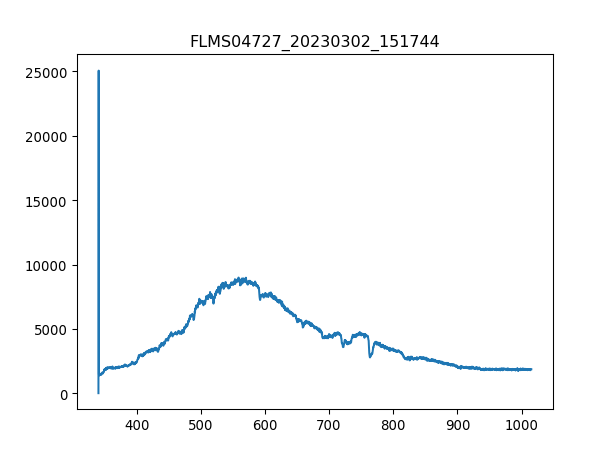

The table this chart was drawn from, first rows:
3.403020900000000211e+02, 1.638374999999999915e+01
3.406731879873454432e+02, 2.506245642857142957e+04
3.410442561190431547e+02, 1.549434642857142762e+03
3.414152943795855890e+02, 1.490921250000000100e+03
3.417863027534650087e+02, 1.465175357142857138e+03
3.421572812251738469e+02, 1.448791607142857174e+03
3.425282297792044233e+02, 1.479218571428571522e+03
3.428991484000489436e+02, 1.413683571428571440e+03
3.432700370722000116e+02, 1.502623928571428678e+03
3.436408957801497763e+02, 1.467515892857142944e+03
3.440117245083906141e+02, 1.486240178571428487e+03
3.443825232414149013e+02, 1.554115714285714375e+03
3.447532919637149575e+02, 1.511986071428571449e+03
3.451240306597831591e+02, 1.486240178571428487e+03
3.454947393141118823e+02, 1.542413035714285797e+03
3.458654179111932763e+02, 1.519007678571428642e+03
3.462360664355199447e+02, 1.526029285714285606e+03
3.466066848715840365e+02, 1.626672321428571422e+03
3.469772732038780418e+02, 1.640715535714285807e+03
3.473478314168941665e+02, 1.598585892857142881e+03
3.477183594951248438e+02, 1.685185714285714312e+03
3.480888574230623931e+02, 1.586883214285714303e+03
3.484593251851991340e+02, 1.678164107142857119e+03
3.488297627660274429e+02, 1.741358571428571395e+03
3.492001701500396962e+02, 1.785828749999999900e+03
3.495705473217281565e+02, 1.788169285714285706e+03
3.499408942655852570e+02, 1.809234107142857056e+03
3.503112109661031468e+02, 1.872428571428571331e+03
3.506814974077744296e+02, 1.839661071428571404e+03
3.510517535750913680e+02, 1.874769107142857138e+03
3.514219794525462248e+02, 1.830298928571428632e+03
3.517921750246313763e+02, 1.788169285714285706e+03
3.521623402758392558e+02, 1.872428571428571331e+03
3.525324751906620122e+02, 1.884131249999999909e+03
3.529025797535921924e+02, 1.914558214285714257e+03
3.532726539491219455e+02, 1.898174464285714294e+03
3.536426977617438752e+02, 1.928601428571428642e+03
3.540127111759500735e+02, 1.909877142857142871e+03
3.543826941762330307e+02, 1.900515000000000100e+03
3.547526467470850093e+02, 1.973071607142857147e+03
3.551225688729983858e+02, 1.935623035714285606e+03
3.554924605384655933e+02, 1.919239285714285643e+03
3.558623217279787809e+02, 1.956687857142857183e+03
3.562321524260304386e+02, 1.919239285714285643e+03
3.566019526171129428e+02, 1.893493392857142908e+03
3.569717222857184993e+02, 1.944985178571428605e+03
3.573414614163394276e+02, 1.961368928571428569e+03
3.577111699934682747e+02, 1.923920357142857256e+03
3.580808480015972464e+02, 1.989455357142857110e+03
3.584504954252187190e+02, 1.947325714285714184e+03
3.588201122488250689e+02, 1.968390535714285761e+03
3.591896984569085021e+02, 1.973071607142857147e+03
3.595592540339615653e+02, 2.024563392857142844e+03
3.599287789644763507e+02, 1.959028392857142762e+03
3.602982732329454620e+02, 1.961368928571428569e+03
3.606677368238611052e+02, 1.900515000000000100e+03
3.610371697217156566e+02, 1.921579821428571449e+03
3.614065719110013788e+02, 1.947325714285714184e+03
3.617759433762107619e+02, 1.989455357142857110e+03
3.621452841018360118e+02, 1.930941964285714221e+03
3.625145940723696185e+02, 1.994136428571428496e+03
... 1,987 more rows
